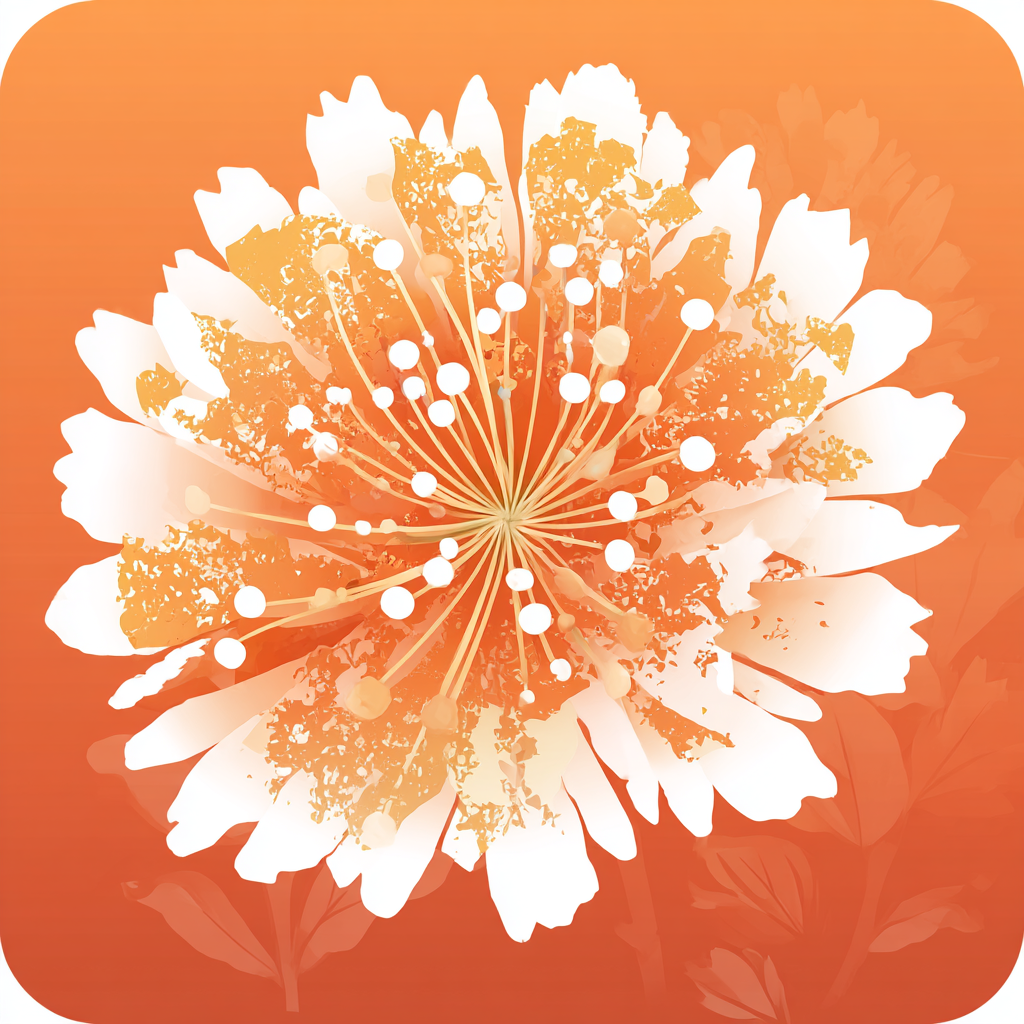
Generation parameters embedded in this image by Midjourney (PNG 'Description' text chunk):
App icon for flower recognition --raw --profile [redacted] --v 7 Job ID: c139e4b0-23f3-4702-8fab-29cba649d815